Labelled photos from "Cana_de_azucar", an image-classification folder in ErikaGM19/trabajo_de_grado. The possible labels are: carbon smut, hoja amarilla, mancha anillo, mancha parda, mosaic, muermo rojo, roya, sanas, secas, tizon bacteriano.

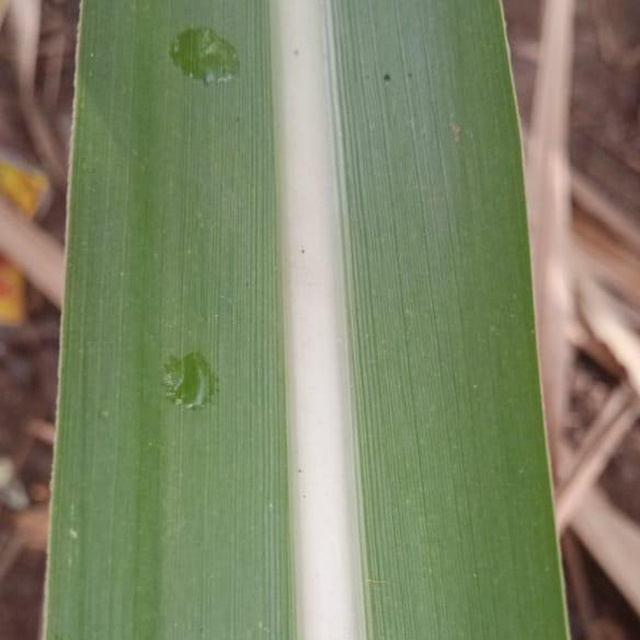
Label: sanas

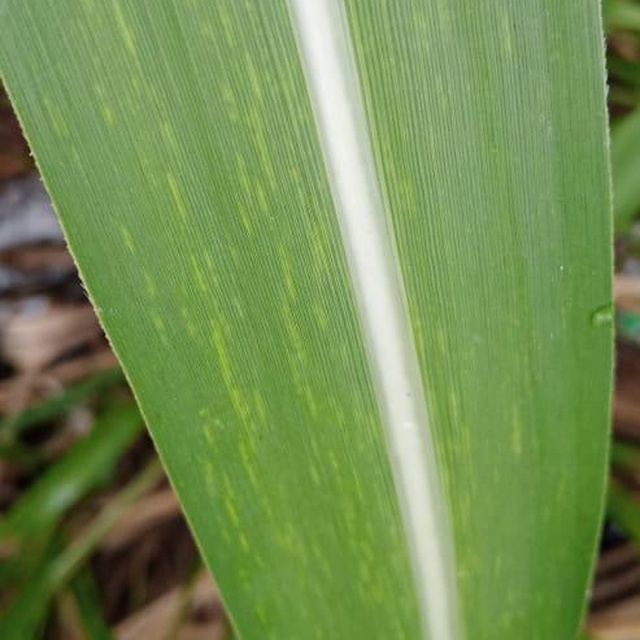
Label: mosaic

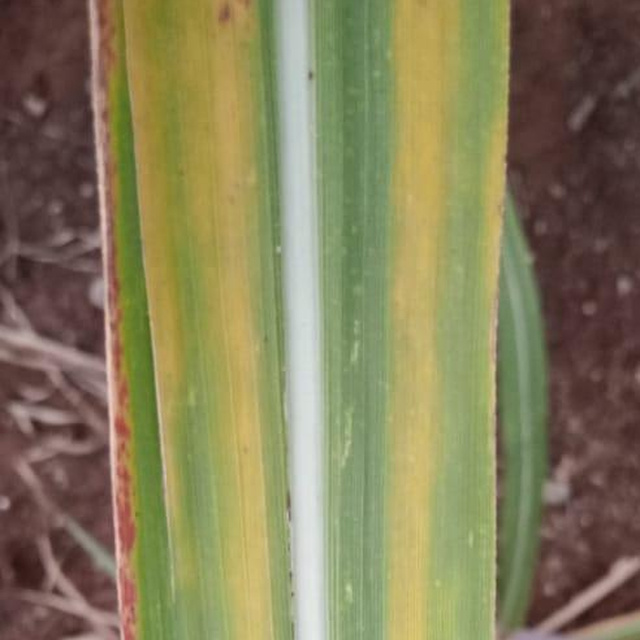
Label: hoja amarilla

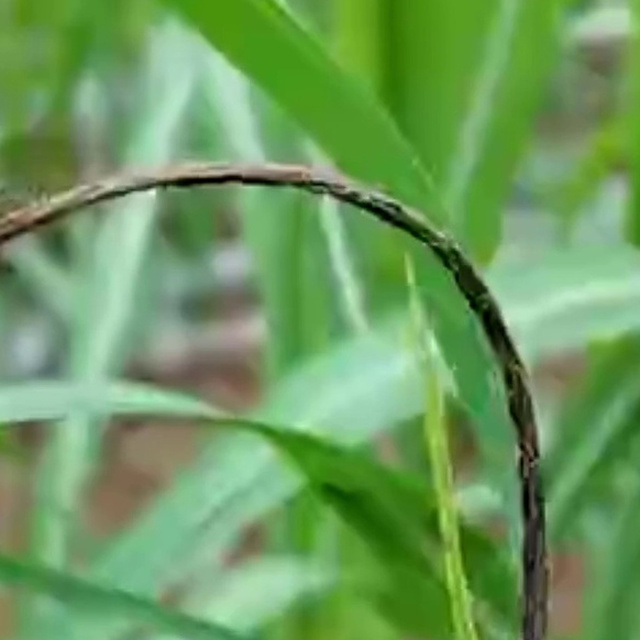
Label: carbon smut

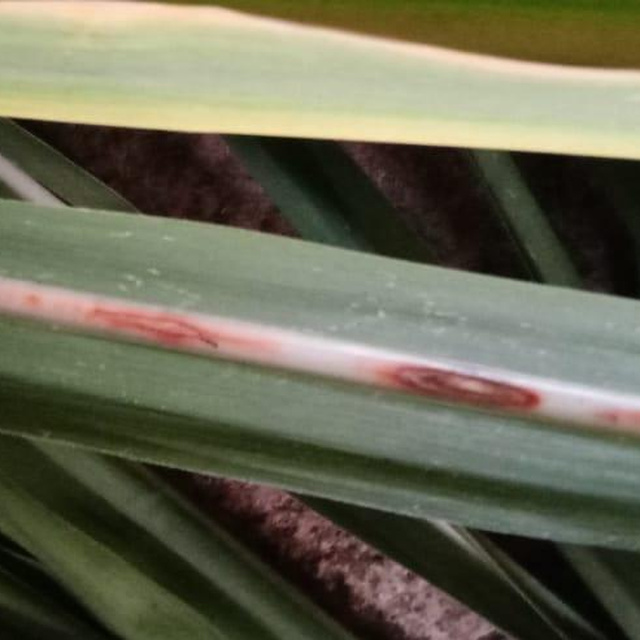
Label: muermo rojo

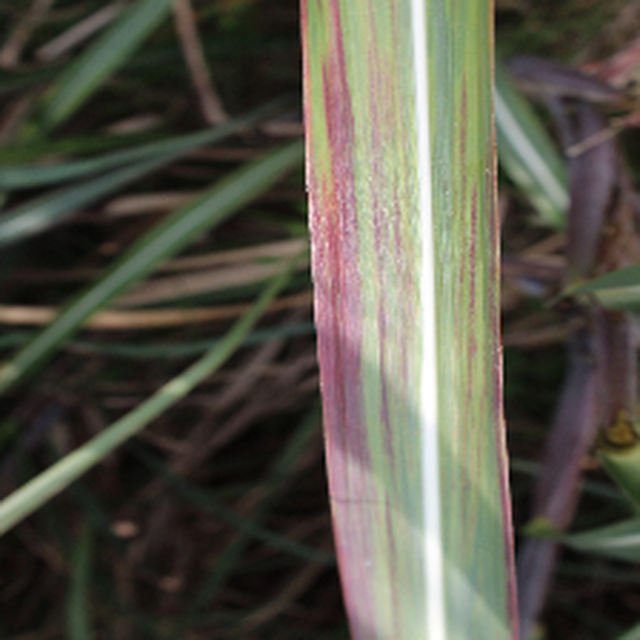
Label: tizon bacteriano
